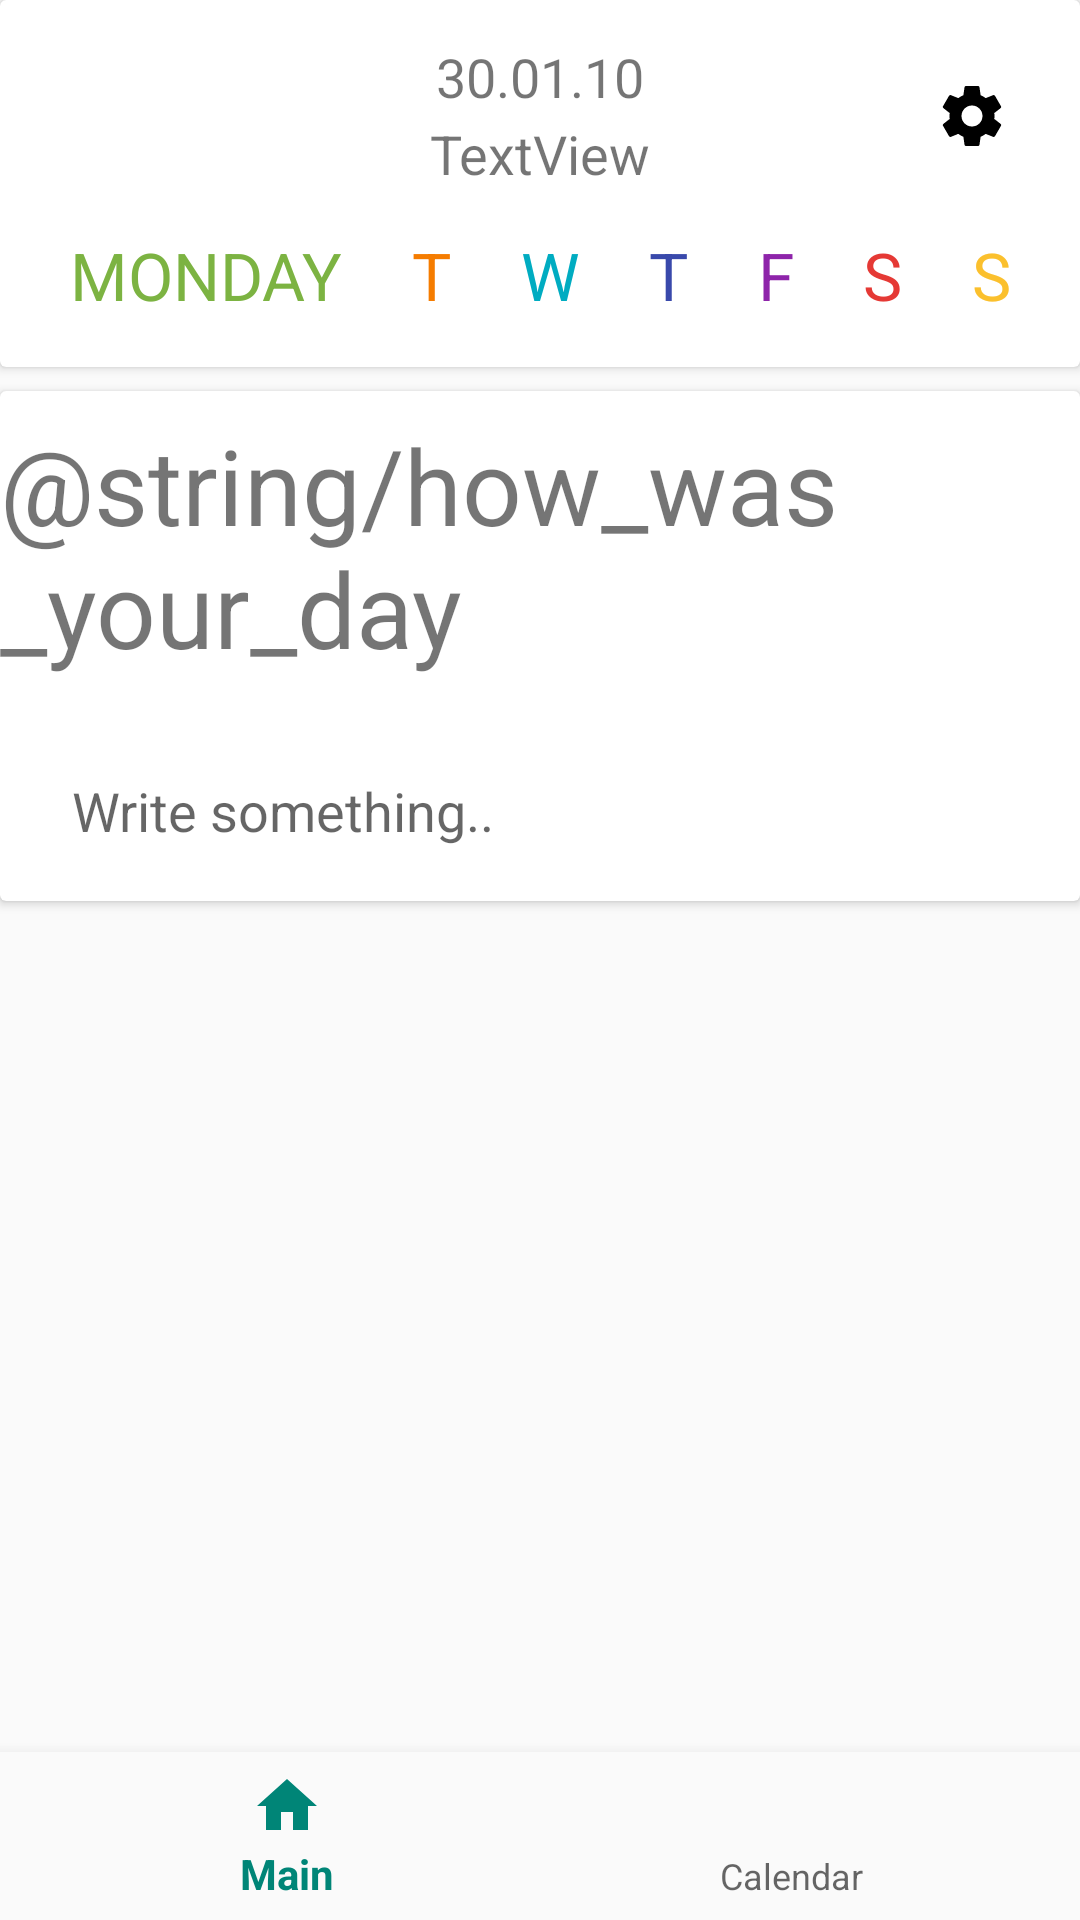

Write the Android layout XML for this screen, with the resource values it uses.
<!-- AndroidManifest.xml: application theme AppTheme -->
<!-- res/layout/activity_main.xml -->
<?xml version="1.0" encoding="utf-8"?>
<androidx.constraintlayout.widget.ConstraintLayout xmlns:android="http://schemas.android.com/apk/res/android"
    xmlns:app="http://schemas.android.com/apk/res-auto"
    xmlns:tools="http://schemas.android.com/tools"
    android:layout_width="match_parent"
    android:layout_height="match_parent"
    tools:context=".ui.mainscreen.MainActivity">

    <androidx.cardview.widget.CardView
        android:id="@+id/cardView"
        android:layout_width="0dp"
        android:layout_height="wrap_content"
        app:layout_constraintEnd_toEndOf="parent"
        app:layout_constraintStart_toStartOf="parent"
        app:layout_constraintTop_toTopOf="parent">

        <androidx.constraintlayout.widget.ConstraintLayout
            android:layout_width="match_parent"
            android:layout_height="wrap_content">

            <TextView
                android:id="@+id/textView_monday"
                android:layout_width="wrap_content"
                android:layout_height="wrap_content"
                android:layout_marginTop="40dp"
                android:layout_marginBottom="16dp"
                android:text="MONDAY"
                android:textColor="@color/mondayColor"
                android:textSize="22sp"
                app:layout_constraintBottom_toBottomOf="parent"
                app:layout_constraintEnd_toStartOf="@+id/textView_tuesday"
                app:layout_constraintHorizontal_bias="0.5"
                app:layout_constraintStart_toStartOf="parent"
                app:layout_constraintTop_toBottomOf="@+id/textView_date" />

            <TextView
                android:id="@+id/textView_tuesday"
                android:layout_width="wrap_content"
                android:layout_height="wrap_content"
                android:text="T"
                android:textColor="@color/tuesdayColor"
                android:textSize="22sp"
                app:layout_constraintBottom_toBottomOf="@+id/textView_monday"
                app:layout_constraintEnd_toStartOf="@+id/textView_wednesday"
                app:layout_constraintHorizontal_bias="0.5"
                app:layout_constraintStart_toEndOf="@+id/textView_monday"
                app:layout_constraintTop_toTopOf="@+id/textView_monday" />

            <TextView
                android:id="@+id/textView_wednesday"
                android:layout_width="wrap_content"
                android:layout_height="wrap_content"
                android:text="W"
                android:textColor="@color/wednesdayColor"
                android:textSize="22sp"
                app:layout_constraintBottom_toBottomOf="@+id/textView_tuesday"
                app:layout_constraintEnd_toStartOf="@+id/textView_thursday"
                app:layout_constraintHorizontal_bias="0.5"
                app:layout_constraintStart_toEndOf="@+id/textView_tuesday"
                app:layout_constraintTop_toTopOf="@+id/textView_tuesday" />

            <TextView
                android:id="@+id/textView_thursday"
                android:layout_width="wrap_content"
                android:layout_height="wrap_content"
                android:text="T"
                android:textColor="@color/thursdayColor"
                android:textSize="22sp"
                app:layout_constraintBottom_toBottomOf="@+id/textView_wednesday"
                app:layout_constraintEnd_toStartOf="@+id/textView_friday"
                app:layout_constraintHorizontal_bias="0.5"
                app:layout_constraintStart_toEndOf="@+id/textView_wednesday"
                app:layout_constraintTop_toTopOf="@+id/textView_wednesday" />

            <TextView
                android:id="@+id/textView_friday"
                android:layout_width="wrap_content"
                android:layout_height="wrap_content"
                android:text="F"
                android:textColor="@color/fridayColor"
                android:textSize="22sp"
                app:layout_constraintBottom_toBottomOf="@+id/textView_thursday"
                app:layout_constraintEnd_toStartOf="@+id/textView_saturday"
                app:layout_constraintHorizontal_bias="0.5"
                app:layout_constraintStart_toEndOf="@+id/textView_thursday"
                app:layout_constraintTop_toTopOf="@+id/textView_thursday" />

            <TextView
                android:id="@+id/textView_saturday"
                android:layout_width="wrap_content"
                android:layout_height="wrap_content"
                android:text="S"
                android:textColor="@color/saturdayColor"
                android:textSize="22sp"
                app:layout_constraintBottom_toBottomOf="@+id/textView_friday"
                app:layout_constraintEnd_toStartOf="@+id/textView_sunday"
                app:layout_constraintHorizontal_bias="0.5"
                app:layout_constraintStart_toEndOf="@+id/textView_friday"
                app:layout_constraintTop_toTopOf="@+id/textView_friday" />

            <TextView
                android:id="@+id/textView_sunday"
                android:layout_width="wrap_content"
                android:layout_height="wrap_content"
                android:text="S"
                android:textColor="@color/sundayColor"
                android:textSize="22sp"
                app:layout_constraintBottom_toBottomOf="@+id/textView_saturday"
                app:layout_constraintEnd_toEndOf="parent"
                app:layout_constraintHorizontal_bias="0.5"
                app:layout_constraintStart_toEndOf="@+id/textView_saturday"
                app:layout_constraintTop_toTopOf="@+id/textView_saturday" />

            <TextView
                android:id="@+id/textView_date"
                android:layout_width="wrap_content"
                android:layout_height="wrap_content"
                android:layout_marginTop="16dp"
                android:includeFontPadding="false"
                android:text="30.01.10"
                android:textSize="18sp"
                app:layout_constraintEnd_toEndOf="parent"
                app:layout_constraintStart_toStartOf="parent"
                app:layout_constraintTop_toTopOf="parent" />

            <ImageView
                android:id="@+id/imageView_arrowLeft"
                android:layout_width="wrap_content"
                android:layout_height="wrap_content"
                android:layout_marginEnd="16dp"
                app:layout_constraintBottom_toBottomOf="@+id/textView_month"
                app:layout_constraintEnd_toStartOf="@+id/textView_date"
                app:layout_constraintTop_toTopOf="@+id/textView_date"
                app:srcCompat="@drawable/ic_arrow_left_black_24dp" />

            <ImageView
                android:id="@+id/imageView_arrowRight"
                android:layout_width="wrap_content"
                android:layout_height="wrap_content"
                android:layout_marginStart="16dp"
                app:layout_constraintBottom_toBottomOf="@+id/textView_month"
                app:layout_constraintStart_toEndOf="@+id/textView_date"
                app:layout_constraintTop_toTopOf="@+id/textView_date"
                app:srcCompat="@drawable/ic_arrow_right_black_24dp" />

            <TextView
                android:id="@+id/textView_month"
                android:layout_width="wrap_content"
                android:layout_height="wrap_content"
                android:layout_marginTop="2dp"
                android:text="TextView"
                android:textSize="18sp"
                app:layout_constraintEnd_toEndOf="@+id/textView_date"
                app:layout_constraintStart_toStartOf="@+id/textView_date"
                app:layout_constraintTop_toBottomOf="@+id/textView_date" />

            <ImageButton
                android:id="@+id/imageButton_settings"
                android:layout_width="wrap_content"
                android:layout_height="wrap_content"
                android:layout_marginTop="8dp"
                android:layout_marginEnd="24dp"
                android:layout_marginBottom="8dp"
                android:background="?attr/selectableItemBackgroundBorderless"
                app:layout_constraintBottom_toTopOf="@+id/textView_sunday"
                app:layout_constraintEnd_toEndOf="parent"
                app:layout_constraintTop_toTopOf="parent"
                app:srcCompat="@drawable/ic_settings_black_24dp" />

        </androidx.constraintlayout.widget.ConstraintLayout>

    </androidx.cardview.widget.CardView>

    <androidx.cardview.widget.CardView
        android:layout_width="match_parent"
        android:layout_height="wrap_content"
        android:layout_marginTop="8dp"
        app:layout_constraintEnd_toEndOf="parent"
        app:layout_constraintStart_toStartOf="parent"
        app:layout_constraintTop_toBottomOf="@+id/cardView">

        <androidx.constraintlayout.widget.ConstraintLayout
            android:layout_width="match_parent"
            android:layout_height="wrap_content">

            <TextView
                android:id="@+id/textView_howWasYourDay"
                android:layout_width="wrap_content"
                android:layout_height="wrap_content"
                android:layout_marginStart="8dp"
                android:layout_marginTop="8dp"
                android:layout_marginEnd="8dp"
                android:text="@string/how_was_your_day"
                android:textSize="35sp"
                app:layout_constraintEnd_toEndOf="parent"
                app:layout_constraintStart_toStartOf="parent"
                app:layout_constraintTop_toTopOf="parent" />

            <EditText
                android:id="@+id/editText_note"
                style="@style/Widget.MaterialComponents.TextInputEditText.FilledBox"
                android:layout_width="match_parent"
                android:layout_height="wrap_content"
                android:layout_marginStart="8dp"
                android:layout_marginTop="8dp"
                android:layout_marginEnd="8dp"
                android:layout_marginBottom="8dp"
                android:background="@android:color/transparent"
                android:ems="10"
                android:gravity="start|top"
                android:hint="Write something.."
                android:inputType="textMultiLine"
                android:textSize="18sp"
                app:layout_constraintBottom_toBottomOf="parent"
                app:layout_constraintEnd_toEndOf="parent"
                app:layout_constraintStart_toStartOf="parent"
                app:layout_constraintTop_toBottomOf="@+id/textView_howWasYourDay" />
        </androidx.constraintlayout.widget.ConstraintLayout>

    </androidx.cardview.widget.CardView>

    <include
        android:id="@+id/navigation"
        layout="@layout/element_bottom_navigation"
        android:layout_width="match_parent"
        android:layout_height="wrap_content"
        android:layout_alignParentBottom="true"
        app:layout_constraintBottom_toBottomOf="parent"
        app:layout_constraintEnd_toEndOf="parent"
        app:layout_constraintStart_toStartOf="parent" />

</androidx.constraintlayout.widget.ConstraintLayout>
<!-- res/layout/element_bottom_navigation.xml (included above) -->
<?xml version="1.0" encoding="utf-8"?>
<com.google.android.material.bottomnavigation.BottomNavigationView xmlns:android="http://schemas.android.com/apk/res/android"
    xmlns:app="http://schemas.android.com/apk/res-auto"
    android:id="@+id/navigation"
    android:layout_width="match_parent"
    android:layout_height="wrap_content"
    android:background="?android:attr/windowBackground"
    app:menu="@menu/navigation" />
<!-- resources referenced by this layout -->
<resources>
  <color name="fridayColor">#8e24aa</color>
  <color name="mondayColor">#7cb342</color>
  <color name="saturdayColor">#e53935</color>
  <color name="sundayColor">#fbc02d</color>
  <color name="thursdayColor">#3949ab</color>
  <color name="tuesdayColor">#f57c00</color>
  <color name="wednesdayColor">#00acc1</color>
  <!-- drawable ic_arrow_left_black_24dp (drawable) -->
  <vector xmlns:android="http://schemas.android.com/apk/res/android"
      android:width="24dp"
      android:height="24dp"
      android:viewportWidth="24.0"
      android:viewportHeight="24.0">
      <path
          android:fillColor="@color/greyColor"
          android:pathData="M15.41,16.09l-4.58,-4.59 4.58,-4.59L14,5.5l-6,6 6,6z" />
  </vector>
  <!-- drawable ic_arrow_right_black_24dp (drawable) -->
  <vector xmlns:android="http://schemas.android.com/apk/res/android"
          android:width="24dp"
          android:height="24dp"
          android:viewportWidth="24.0"
          android:viewportHeight="24.0">
      <path
              android:fillColor="@color/greyColor"
              android:pathData="M8.59,16.34l4.58,-4.59 -4.58,-4.59L10,5.75l6,6 -6,6z"/>
  </vector>
  <!-- drawable ic_settings_black_24dp (drawable) -->
  <vector xmlns:android="http://schemas.android.com/apk/res/android"
      android:width="24dp"
      android:height="24dp"
      android:viewportWidth="24.0"
      android:viewportHeight="24.0">
      <path
          android:fillColor="#FF000000"
          android:pathData="M19.43,12.98c0.04,-0.32 0.07,-0.64 0.07,-0.98s-0.03,-0.66 -0.07,-0.98l2.11,-1.65c0.19,-0.15 0.24,-0.42 0.12,-0.64l-2,-3.46c-0.12,-0.22 -0.39,-0.3 -0.61,-0.22l-2.49,1c-0.52,-0.4 -1.08,-0.73 -1.69,-0.98l-0.38,-2.65C14.46,2.18 14.25,2 14,2h-4c-0.25,0 -0.46,0.18 -0.49,0.42l-0.38,2.65c-0.61,0.25 -1.17,0.59 -1.69,0.98l-2.49,-1c-0.23,-0.09 -0.49,0 -0.61,0.22l-2,3.46c-0.13,0.22 -0.07,0.49 0.12,0.64l2.11,1.65c-0.04,0.32 -0.07,0.65 -0.07,0.98s0.03,0.66 0.07,0.98l-2.11,1.65c-0.19,0.15 -0.24,0.42 -0.12,0.64l2,3.46c0.12,0.22 0.39,0.3 0.61,0.22l2.49,-1c0.52,0.4 1.08,0.73 1.69,0.98l0.38,2.65c0.03,0.24 0.24,0.42 0.49,0.42h4c0.25,0 0.46,-0.18 0.49,-0.42l0.38,-2.65c0.61,-0.25 1.17,-0.59 1.69,-0.98l2.49,1c0.23,0.09 0.49,0 0.61,-0.22l2,-3.46c0.12,-0.22 0.07,-0.49 -0.12,-0.64l-2.11,-1.65zM12,15.5c-1.93,0 -3.5,-1.57 -3.5,-3.5s1.57,-3.5 3.5,-3.5 3.5,1.57 3.5,3.5 -1.57,3.5 -3.5,3.5z" />
  </vector>
  <style name="AppTheme" parent="Theme.AppCompat.Light.NoActionBar">
          
          <item name="colorPrimary">@color/colorPrimary</item>
          <item name="colorPrimaryDark">@color/colorPrimaryDark</item>
          <item name="colorAccent">@color/colorAccent</item>
      </style>
  <color name="colorPrimary">#008577</color>
  <color name="colorPrimaryDark">#D81B60</color>
  <color name="colorAccent">#D81B60</color>
</resources>
